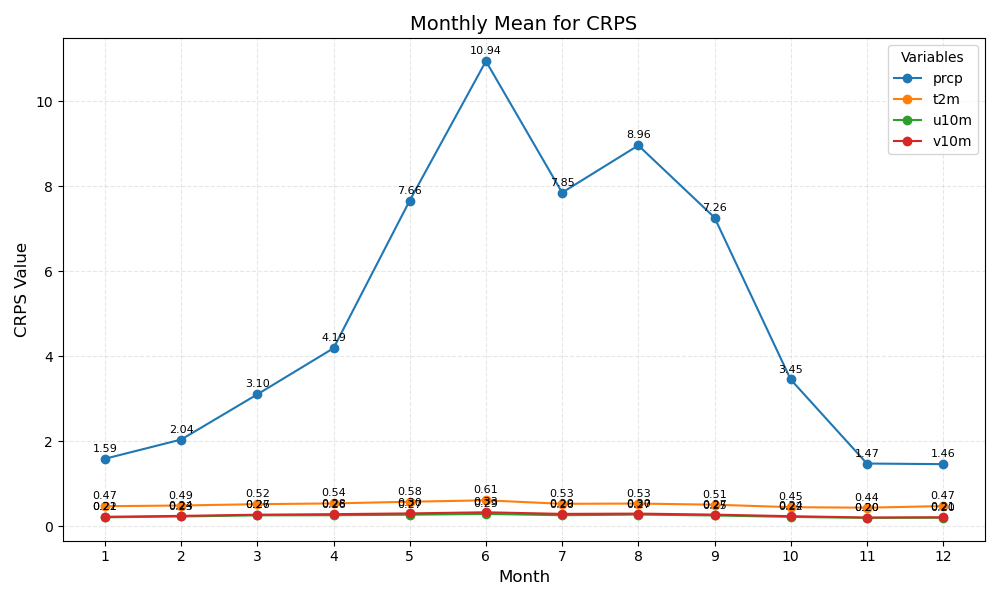

The data file committed next to this chart (first rows):
month	prcp	t2m	u10m	v10m
1	1.59	0.47	0.21	0.22
2	2.04	0.49	0.23	0.24
3	3.10	0.52	0.26	0.27
4	4.19	0.54	0.26	0.28
5	7.66	0.58	0.27	0.30
6	10.94	0.61	0.29	0.33
7	7.85	0.53	0.26	0.29
8	8.96	0.53	0.27	0.30
9	7.26	0.51	0.25	0.27
10	3.45	0.45	0.22	0.24
11	1.47	0.44	0.20	0.20
12	1.46	0.47	0.20	0.21
